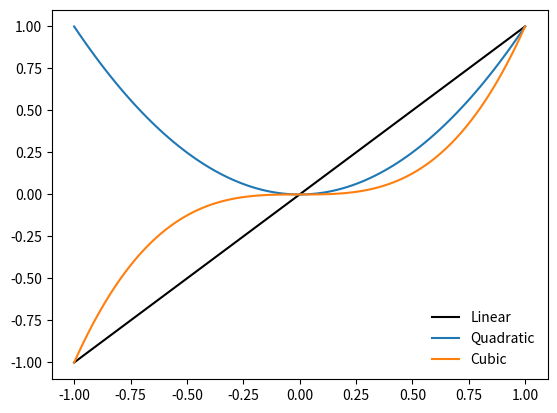

This chart was generated by the following Python code:
import numpy as np
import matplotlib.pyplot as plt


x_values = np.linspace(-1, 1, 100)

x_squr = x_values**2
x_cube = x_values**3

fig, ax = plt.subplots(nrows=1, ncols=1)
ax.plot(x_values, x_values, color="black", label="Linear")
ax.plot(x_values, x_squr, label="Quadratic")
ax.plot(x_values, x_cube, label="Cubic")
ax.legend(frameon=False)
plt.savefig("functions.png")


